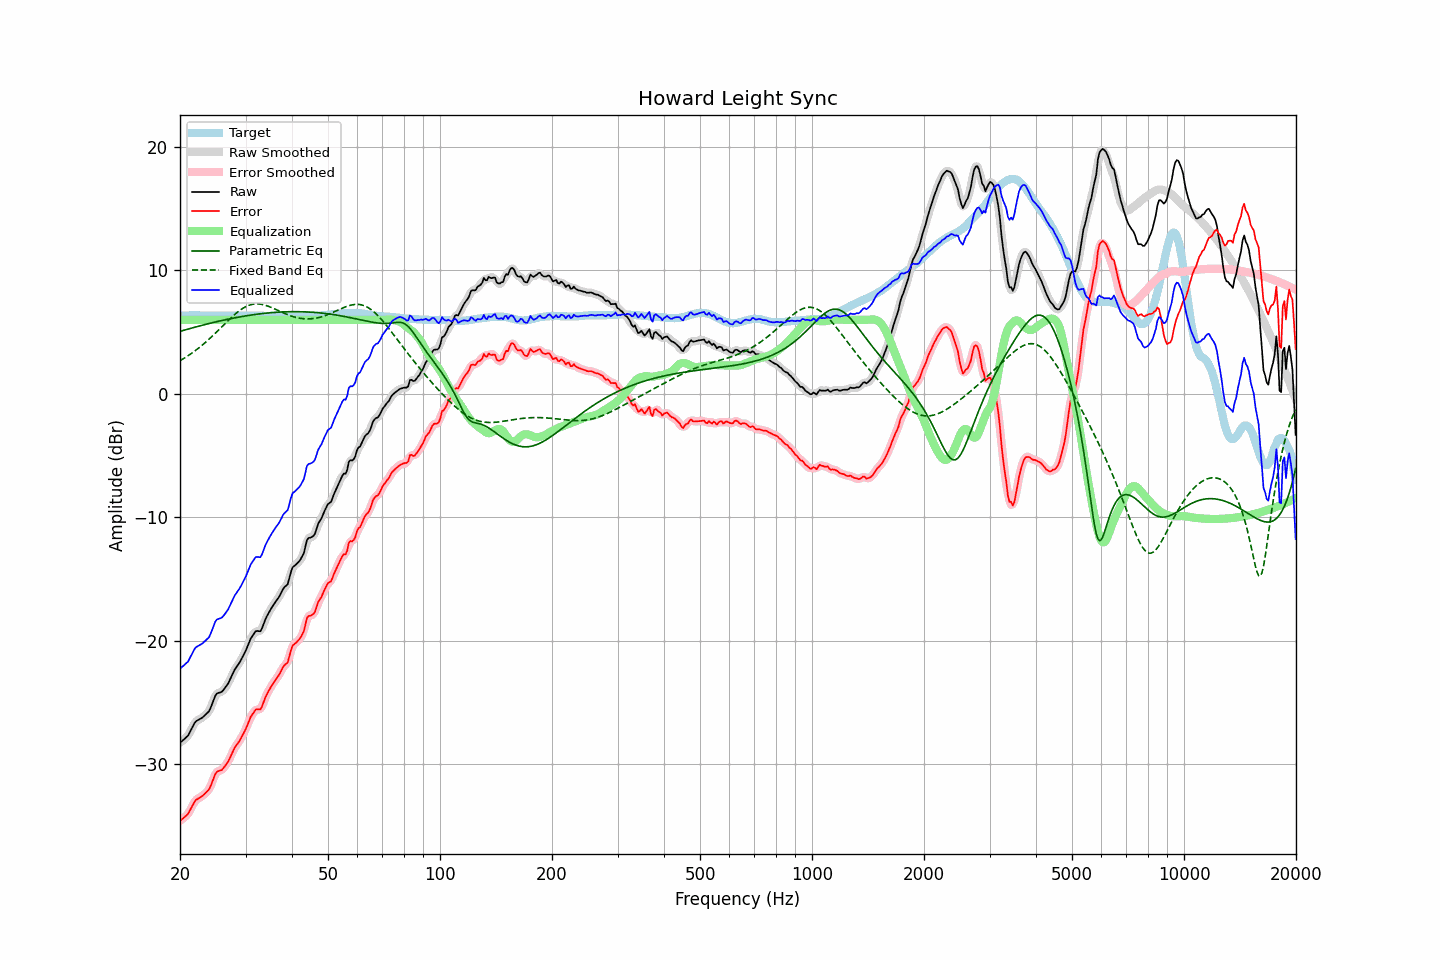

Data behind this chart, as committed beside it:
frequency, raw, error, smoothed, error_smoothed, equalization, parametric_eq, fixed_band_eq, equalized_raw, equalized_smoothed, target
20.00, -28.26, -34.58, -28.25, -34.56, 6.00, 5.06, 2.69, -22.26, -22.25, 6.32
20.20, -28.15, -34.48, -28.16, -34.48, 6.00, 5.10, 2.77, -22.15, -22.16, 6.33
20.40, -28.03, -34.37, -28.05, -34.39, 6.00, 5.14, 2.84, -22.03, -22.05, 6.34
20.61, -27.92, -34.26, -27.93, -34.27, 6.00, 5.18, 2.92, -21.92, -21.93, 6.34
20.81, -27.80, -34.15, -27.81, -34.15, 6.00, 5.21, 3.00, -21.80, -21.81, 6.35
21.02, -27.68, -34.03, -27.64, -33.99, 6.00, 5.25, 3.09, -21.68, -21.64, 6.35
21.23, -27.43, -33.79, -27.44, -33.79, 6.00, 5.29, 3.18, -21.43, -21.44, 6.36
21.44, -27.18, -33.54, -27.18, -33.54, 6.00, 5.32, 3.27, -21.18, -21.18, 6.36
21.66, -26.93, -33.29, -26.92, -33.28, 6.00, 5.36, 3.36, -20.93, -20.92, 6.36
21.87, -26.68, -33.04, -26.70, -33.06, 6.00, 5.39, 3.45, -20.68, -20.70, 6.36
22.09, -26.51, -32.88, -26.53, -32.90, 6.00, 5.43, 3.55, -20.51, -20.53, 6.37
22.31, -26.44, -32.81, -26.42, -32.79, 6.00, 5.46, 3.65, -20.44, -20.42, 6.37
22.54, -26.36, -32.72, -26.36, -32.72, 6.00, 5.50, 3.75, -20.36, -20.36, 6.36
22.76, -26.29, -32.64, -26.29, -32.64, 6.00, 5.53, 3.86, -20.29, -20.29, 6.35
22.99, -26.21, -32.56, -26.20, -32.55, 6.00, 5.56, 3.97, -20.21, -20.20, 6.35
23.22, -26.09, -32.44, -26.09, -32.44, 6.00, 5.60, 4.08, -20.09, -20.09, 6.35
23.45, -25.97, -32.31, -25.99, -32.33, 6.00, 5.63, 4.19, -19.97, -19.99, 6.34
23.69, -25.84, -32.18, -25.86, -32.20, 6.00, 5.66, 4.31, -19.84, -19.86, 6.34
23.92, -25.72, -32.06, -25.68, -32.01, 6.00, 5.70, 4.42, -19.72, -19.68, 6.34
24.16, -25.45, -31.79, -25.43, -31.77, 6.00, 5.73, 4.54, -19.45, -19.43, 6.34
24.40, -25.11, -31.44, -25.11, -31.45, 6.00, 5.76, 4.67, -19.11, -19.11, 6.34
24.65, -24.78, -31.12, -24.76, -31.10, 6.00, 5.79, 4.79, -18.78, -18.76, 6.34
24.89, -24.44, -30.78, -24.48, -30.82, 6.00, 5.82, 4.92, -18.44, -18.48, 6.34
25.14, -24.27, -30.61, -24.30, -30.63, 6.00, 5.85, 5.04, -18.27, -18.30, 6.34
25.39, -24.22, -30.55, -24.21, -30.54, 6.00, 5.88, 5.17, -18.22, -18.21, 6.33
25.65, -24.18, -30.51, -24.17, -30.50, 6.00, 5.91, 5.30, -18.18, -18.17, 6.33
25.91, -24.13, -30.46, -24.11, -30.43, 6.00, 5.94, 5.43, -18.13, -18.11, 6.33
26.16, -23.99, -30.32, -23.98, -30.31, 6.00, 5.97, 5.56, -17.99, -17.98, 6.33
26.43, -23.81, -30.14, -23.83, -30.15, 6.00, 6.00, 5.69, -17.81, -17.83, 6.33
26.69, -23.62, -29.95, -23.63, -29.96, 6.00, 6.03, 5.82, -17.62, -17.63, 6.33
26.96, -23.44, -29.77, -23.42, -29.75, 6.00, 6.05, 5.95, -17.44, -17.42, 6.33
27.23, -23.17, -29.50, -23.17, -29.50, 6.00, 6.08, 6.07, -17.17, -17.17, 6.33
27.50, -22.89, -29.22, -22.89, -29.22, 6.00, 6.11, 6.19, -16.89, -16.89, 6.33
27.77, -22.61, -28.93, -22.61, -28.94, 6.00, 6.13, 6.31, -16.61, -16.61, 6.33
28.05, -22.34, -28.67, -22.36, -28.69, 6.00, 6.16, 6.43, -16.34, -16.36, 6.33
28.33, -22.15, -28.48, -22.15, -28.48, 6.00, 6.18, 6.54, -16.15, -16.15, 6.33
28.62, -21.96, -28.29, -21.96, -28.29, 6.00, 6.21, 6.64, -15.96, -15.96, 6.33
28.90, -21.77, -28.11, -21.76, -28.09, 6.00, 6.23, 6.74, -15.77, -15.76, 6.34
29.19, -21.54, -27.88, -21.54, -27.88, 6.00, 6.25, 6.84, -15.54, -15.54, 6.34
29.48, -21.29, -27.63, -21.30, -27.64, 6.00, 6.28, 6.92, -15.29, -15.30, 6.34
29.78, -21.04, -27.39, -21.04, -27.39, 6.00, 6.30, 7.00, -15.04, -15.04, 6.35
30.08, -20.77, -27.12, -20.76, -27.11, 6.00, 6.32, 7.07, -14.77, -14.76, 6.35
30.38, -20.45, -26.80, -20.45, -26.80, 6.00, 6.34, 7.13, -14.45, -14.45, 6.35
30.68, -20.13, -26.48, -20.13, -26.48, 6.00, 6.36, 7.18, -14.13, -14.13, 6.35
30.99, -19.81, -26.16, -19.85, -26.20, 6.00, 6.38, 7.22, -13.81, -13.85, 6.35
31.30, -19.62, -25.97, -19.60, -25.95, 6.00, 6.40, 7.25, -13.62, -13.60, 6.35
31.61, -19.43, -25.78, -19.40, -25.75, 6.00, 6.42, 7.27, -13.43, -13.40, 6.35
31.93, -19.23, -25.58, -19.28, -25.62, 6.00, 6.44, 7.28, -13.23, -13.28, 6.35
32.24, -19.20, -25.54, -19.23, -25.57, 6.00, 6.45, 7.29, -13.20, -13.23, 6.34
32.57, -19.22, -25.56, -19.22, -25.56, 6.00, 6.47, 7.28, -13.22, -13.22, 6.34
32.89, -19.23, -25.57, -19.16, -25.50, 6.00, 6.49, 7.27, -13.23, -13.16, 6.34
33.22, -19.00, -25.33, -18.97, -25.30, 6.00, 6.50, 7.25, -13.00, -12.97, 6.33
33.55, -18.65, -24.97, -18.67, -25.00, 6.00, 6.52, 7.22, -12.65, -12.67, 6.33
33.89, -18.30, -24.62, -18.33, -24.65, 6.00, 6.53, 7.18, -12.30, -12.33, 6.32
34.23, -18.02, -24.34, -18.03, -24.35, 6.00, 6.54, 7.14, -12.02, -12.03, 6.32
34.57, -17.78, -24.10, -17.77, -24.09, 6.00, 6.56, 7.09, -11.78, -11.77, 6.32
34.92, -17.54, -23.86, -17.54, -23.86, 6.00, 6.57, 7.04, -11.54, -11.54, 6.32
35.27, -17.32, -23.64, -17.32, -23.64, 6.00, 6.58, 6.99, -11.32, -11.32, 6.32
35.62, -17.12, -23.44, -17.11, -23.43, 6.00, 6.59, 6.93, -11.12, -11.11, 6.32
35.97, -16.91, -23.23, -16.92, -23.24, 6.00, 6.60, 6.87, -10.91, -10.92, 6.32
... 635 more rows
